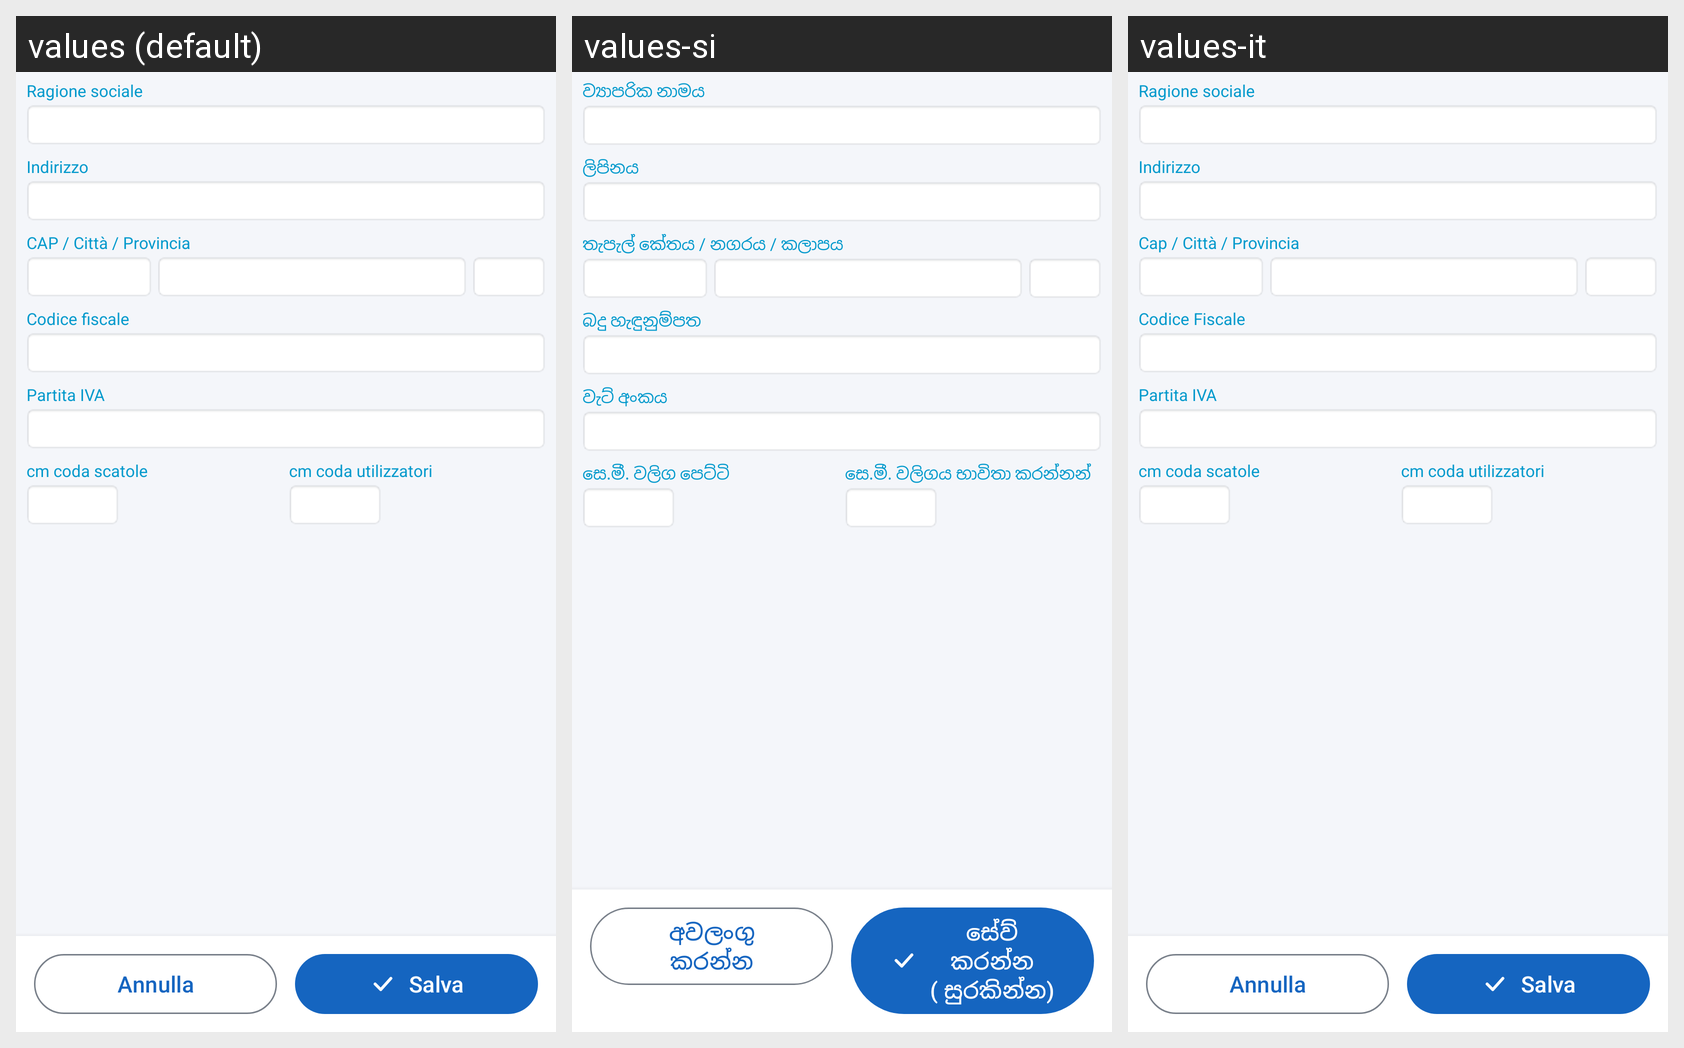

The Android screen above is rendered under several locales of the same app. Produce the string resources it draws, with the default and per-locale values.
Android screen res/layout/activity_azienda_dettaglio.xml rendered under 3 locales, left to right: values (default), values-si, values-it. Device: Nexus 5 (rendered at 1080×1920; each locale shown at half size, 540×960, under a caption strip naming it); theme AppTheme.
Strings drawn on this screen, with the default value and each locale's value (text and hints the layout hard-codes, and strings that could not be matched under every locale, appear in the picture but are not listed):

ragione_sociale
  values: Ragione sociale
  values-si: ව්‍යාපරික නාමය
  values-it: Ragione sociale

indirizzo
  values: Indirizzo
  values-si: ලිපිනය
  values-it: Indirizzo

cap_citta_provincia
  values: CAP / Città / Provincia
  values-si: තැපැල් කේතය / නගරය / කලාපය
  values-it: Cap / Città / Provincia

codice_fiscale
  values: Codice fiscale
  values-si: බදු හැඳුනුම්පත
  values-it: Codice Fiscale

partita_iva
  values: Partita IVA
  values-si: වැට් අංකය
  values-it: Partita IVA

centimetri_coda_scatole
  values: cm coda scatole
  values-si: සෙ.මී. වලිග පෙට්ටි
  values-it: cm coda scatole

centimetri_coda_utilizzatori
  values: cm coda utilizzatori
  values-si: සෙ.මී. වලිගය භාවිතා කරන්නන්
  values-it: cm coda utilizzatori

annulla
  values: Annulla
  values-si: අවලංගු කරන්න
  values-it: Annulla

salva
  values: Salva
  values-si: සේව් කරන්න ( සුරකින්න)
  values-it: Salva
